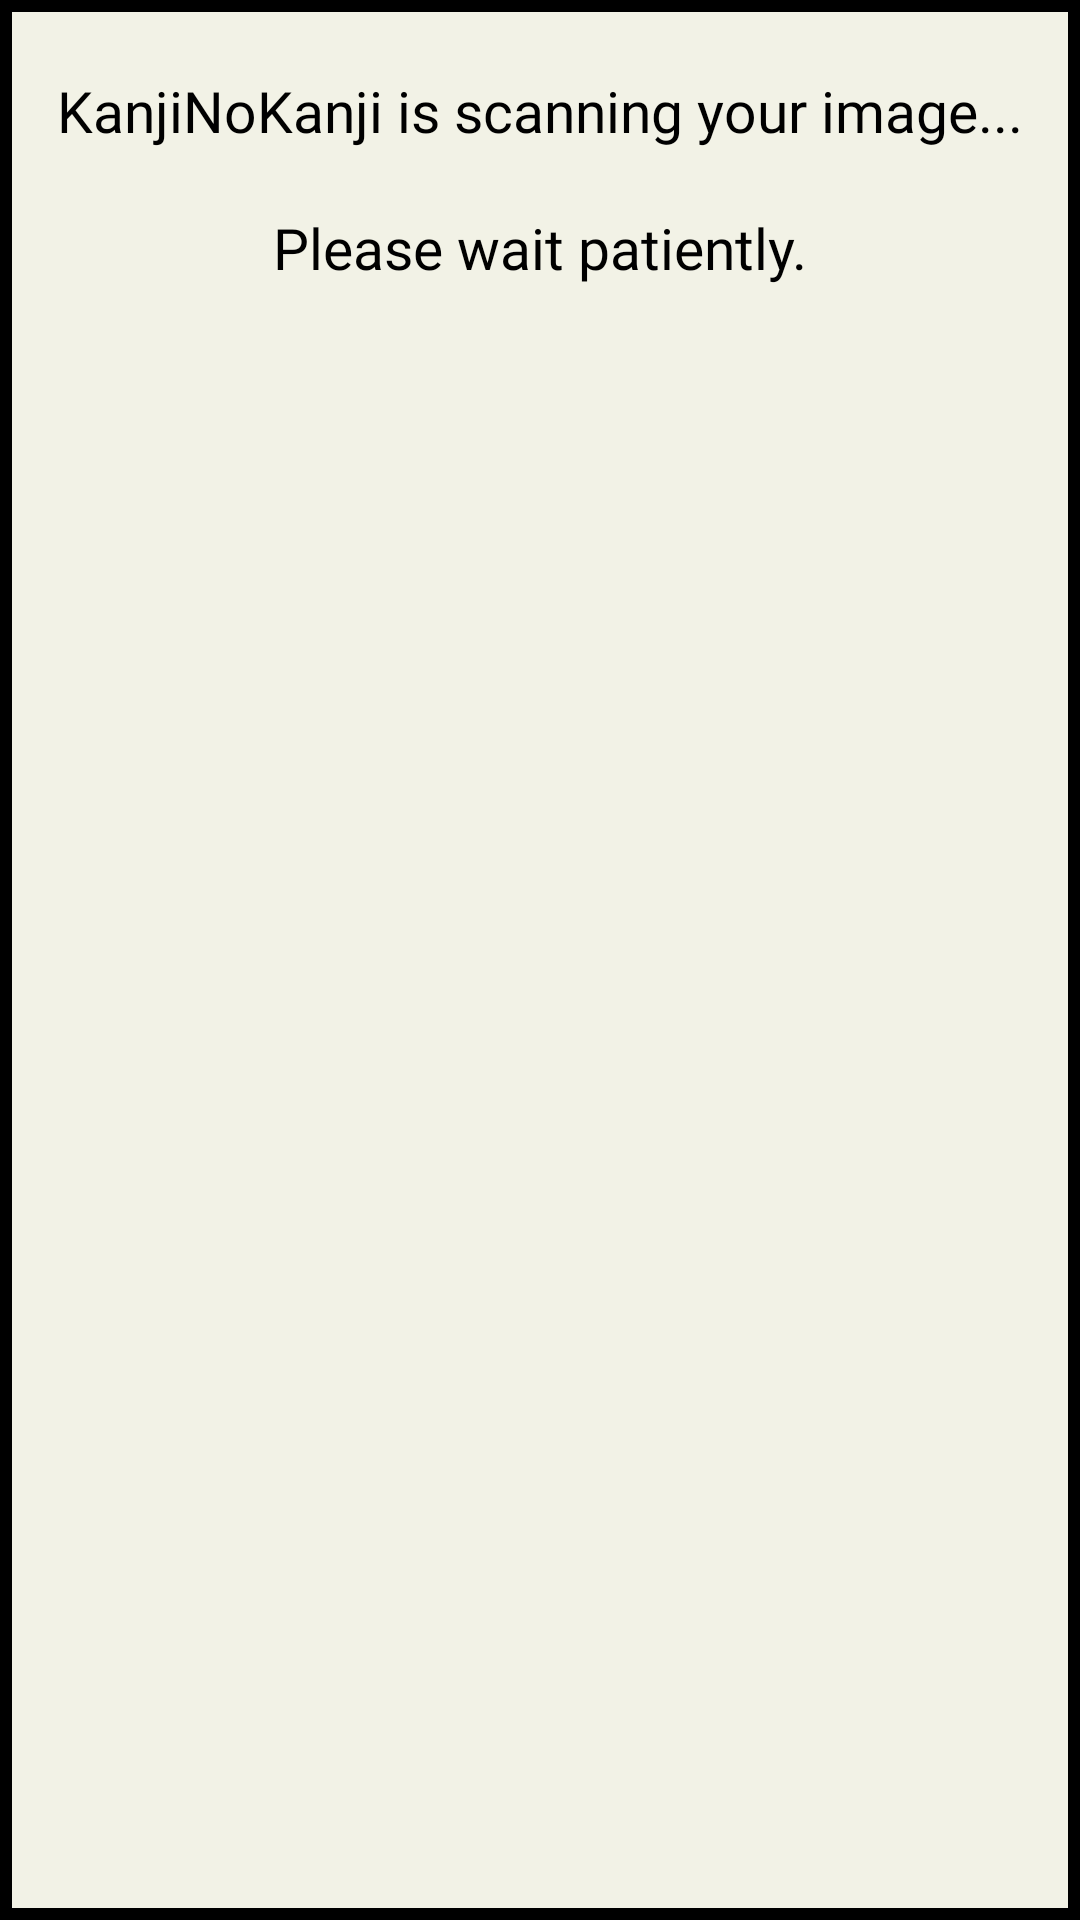

This screen was rendered from an Android layout file. Write that file and the resources it references.
<!-- AndroidManifest.xml: application theme Theme.KanjiNoKanji -->
<!-- res/layout/dialog_scan_menu_progress.xml -->
<?xml version="1.0" encoding="utf-8"?>
<LinearLayout xmlns:android="http://schemas.android.com/apk/res/android"
    xmlns:app="http://schemas.android.com/apk/res-auto"
    xmlns:tools="http://schemas.android.com/tools"
    android:layout_width="match_parent"
    android:layout_height="match_parent"
    android:background="@android:color/black"
    android:padding="4dp"
    android:orientation="vertical">

    

    <androidx.constraintlayout.widget.ConstraintLayout
        android:id="@id/scan_dialog_constraint_layout"
        android:layout_width="match_parent"
        android:layout_height="match_parent"
        android:background="#F2F2E6"
        tools:context=".ScanMenu">

        <TextView
            android:id="@+id/scan_progress_header"
            android:layout_width="wrap_content"
            android:layout_height="wrap_content"
            android:layout_marginTop="20dp"
            android:fontFamily="@font/pixel_gaming"
            android:text="KanjiNoKanji is scanning your image..."
            android:textColor="@color/black"
            android:textSize="19sp"
            app:layout_constraintEnd_toEndOf="parent"
            app:layout_constraintStart_toStartOf="parent"
            app:layout_constraintTop_toTopOf="parent" />

        <TextView
            android:id="@id/scan_progress_text"
            android:layout_width="wrap_content"
            android:layout_height="wrap_content"
            android:layout_marginTop="20dp"
            android:fontFamily="@font/pixel_gaming"
            android:paddingBottom="20dp"
            android:text="Please wait patiently."
            android:textColor="@color/black"
            android:textSize="19sp"
            app:layout_constraintEnd_toEndOf="parent"
            app:layout_constraintStart_toStartOf="parent"
            app:layout_constraintTop_toBottomOf="@+id/scan_progress_header" />


    </androidx.constraintlayout.widget.ConstraintLayout>
</LinearLayout>
<!-- resources referenced by this layout -->
<resources>
  <style name="Theme.KanjiNoKanji" parent="Theme.AppCompat.Light.DarkActionBar">
          <item name="windowActionBar">false</item>
          <item name="windowNoTitle">true</item>
          <item name="android:windowFullscreen">true</item>
      </style>
  <!-- not gathered from this repository: default colours our renderer supplied (Android Studio template values) -->
  <color name="black">#FF000000</color>
</resources>
